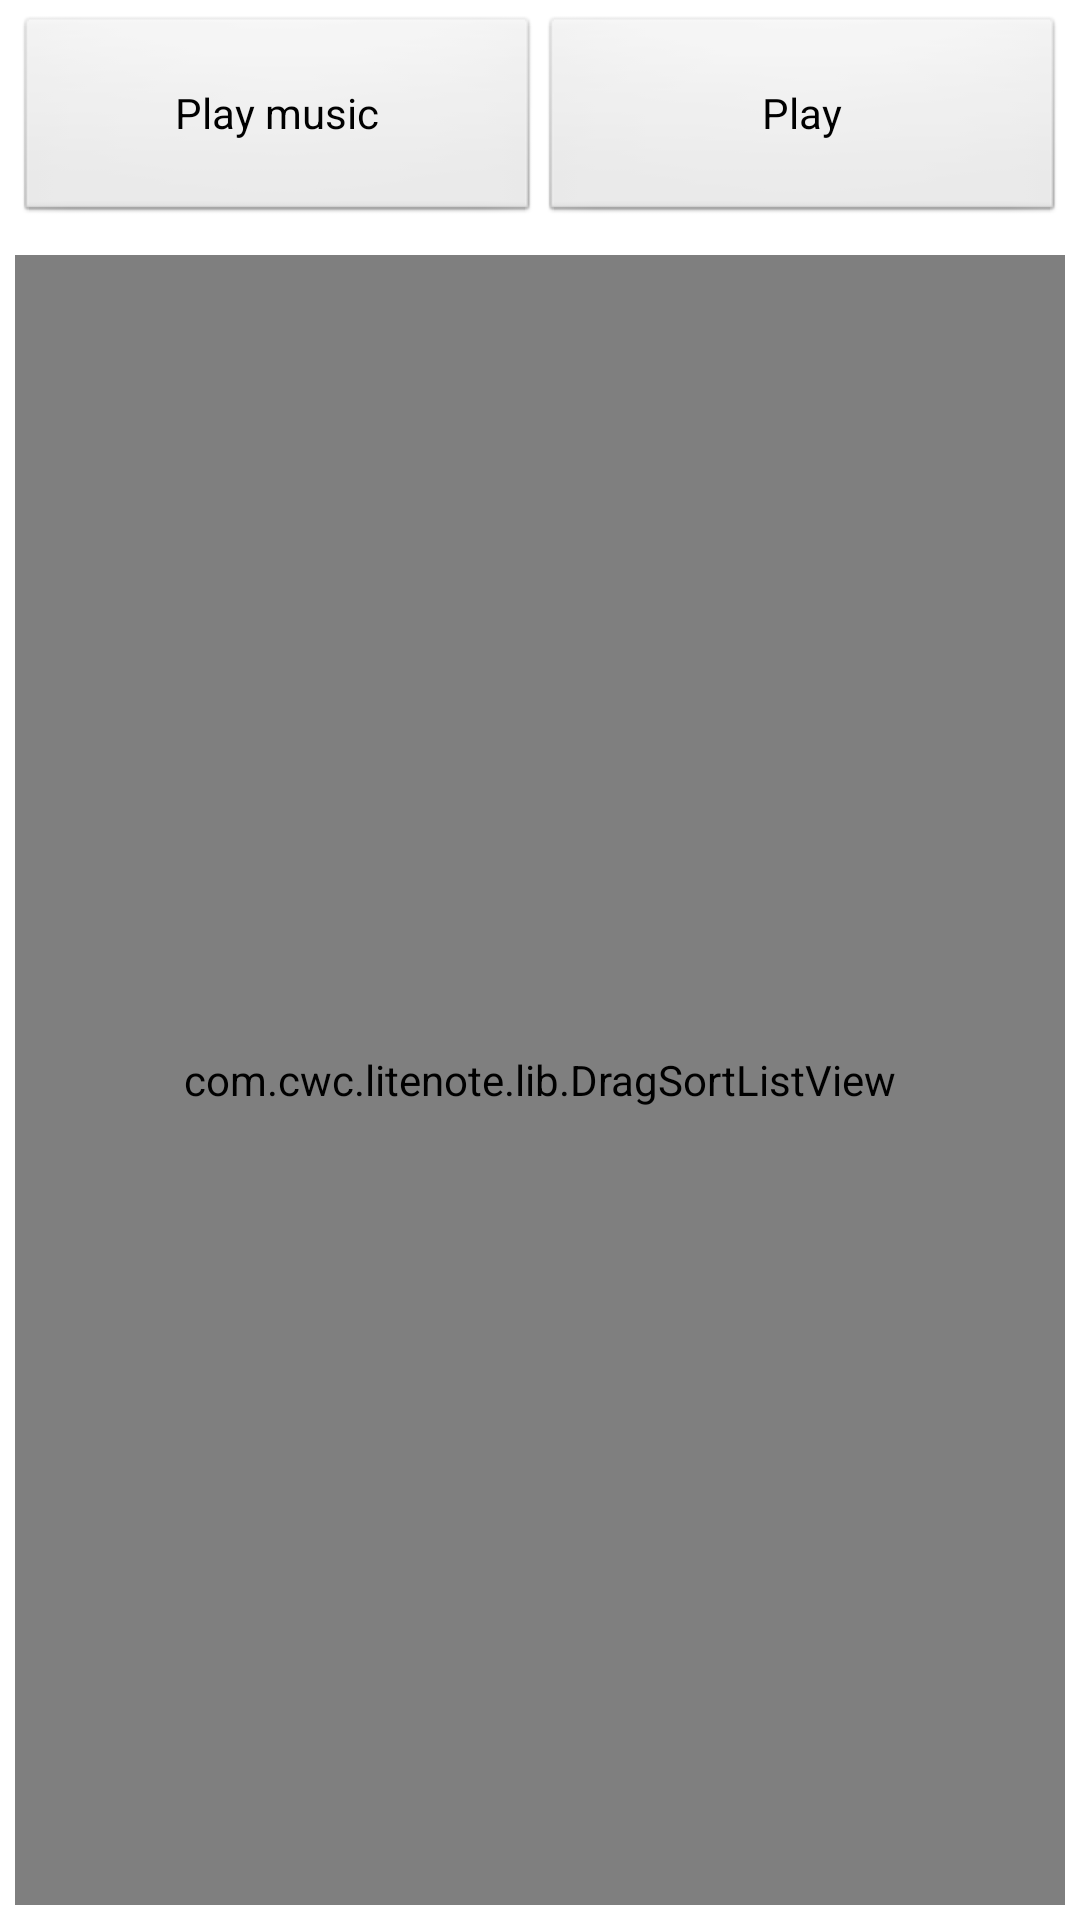

Reconstruct the res/layout file that produces this screen, plus the resources it refers to.
<!-- AndroidManifest.xml: application theme AppTheme -->
<!-- res/layout/slideshow_editor.xml -->
<?xml version="1.0" encoding="utf-8"?>
<LinearLayout 
    xmlns:android="http://schemas.android.com/apk/res/android" 
   	android:id="@+id/editorLinearLayout" 
   	android:layout_width="match_parent"
   	android:layout_height="match_parent"
   	android:orientation="vertical" >
   	<LinearLayout android:id="@+id/buttonLinearLayout"
      android:layout_margin="5dp" 
      android:layout_width="match_parent" 
      android:layout_height="70dp">
      <Button android:id="@+id/playMusicButton"
         android:layout_width="0dp"
         android:layout_height="match_parent" 
         android:layout_weight="1"
         android:drawableTop="@drawable/ic_menu_play_clip"
         android:text="Play music"></Button>
      <Button android:id="@+id/playSlideshowButton"
         android:layout_width="0dp"
         android:layout_height="match_parent"
         android:layout_weight="1"
         android:drawableTop="@drawable/ic_menu_play_clip"
         android:text="@string/menu_button_play"></Button>
   	</LinearLayout>
    <com.cwc.litenote.lib.DragSortListView
        android:id="@+id/plListView"
      	android:layout_margin="5dp" 
      	android:layout_width="match_parent" 
      	android:layout_height="0dp" 
      	android:layout_weight="1">
   	</com.cwc.litenote.lib.DragSortListView>   	
</LinearLayout>
<!-- resources referenced by this layout -->
<resources>
  <string name="menu_button_play">Play</string>
  <style name="AppTheme" parent="AppBaseTheme">
      
      </style>
  <style name="AppBaseTheme" parent="android:Theme.Light">
          
      
      </style>
</resources>
